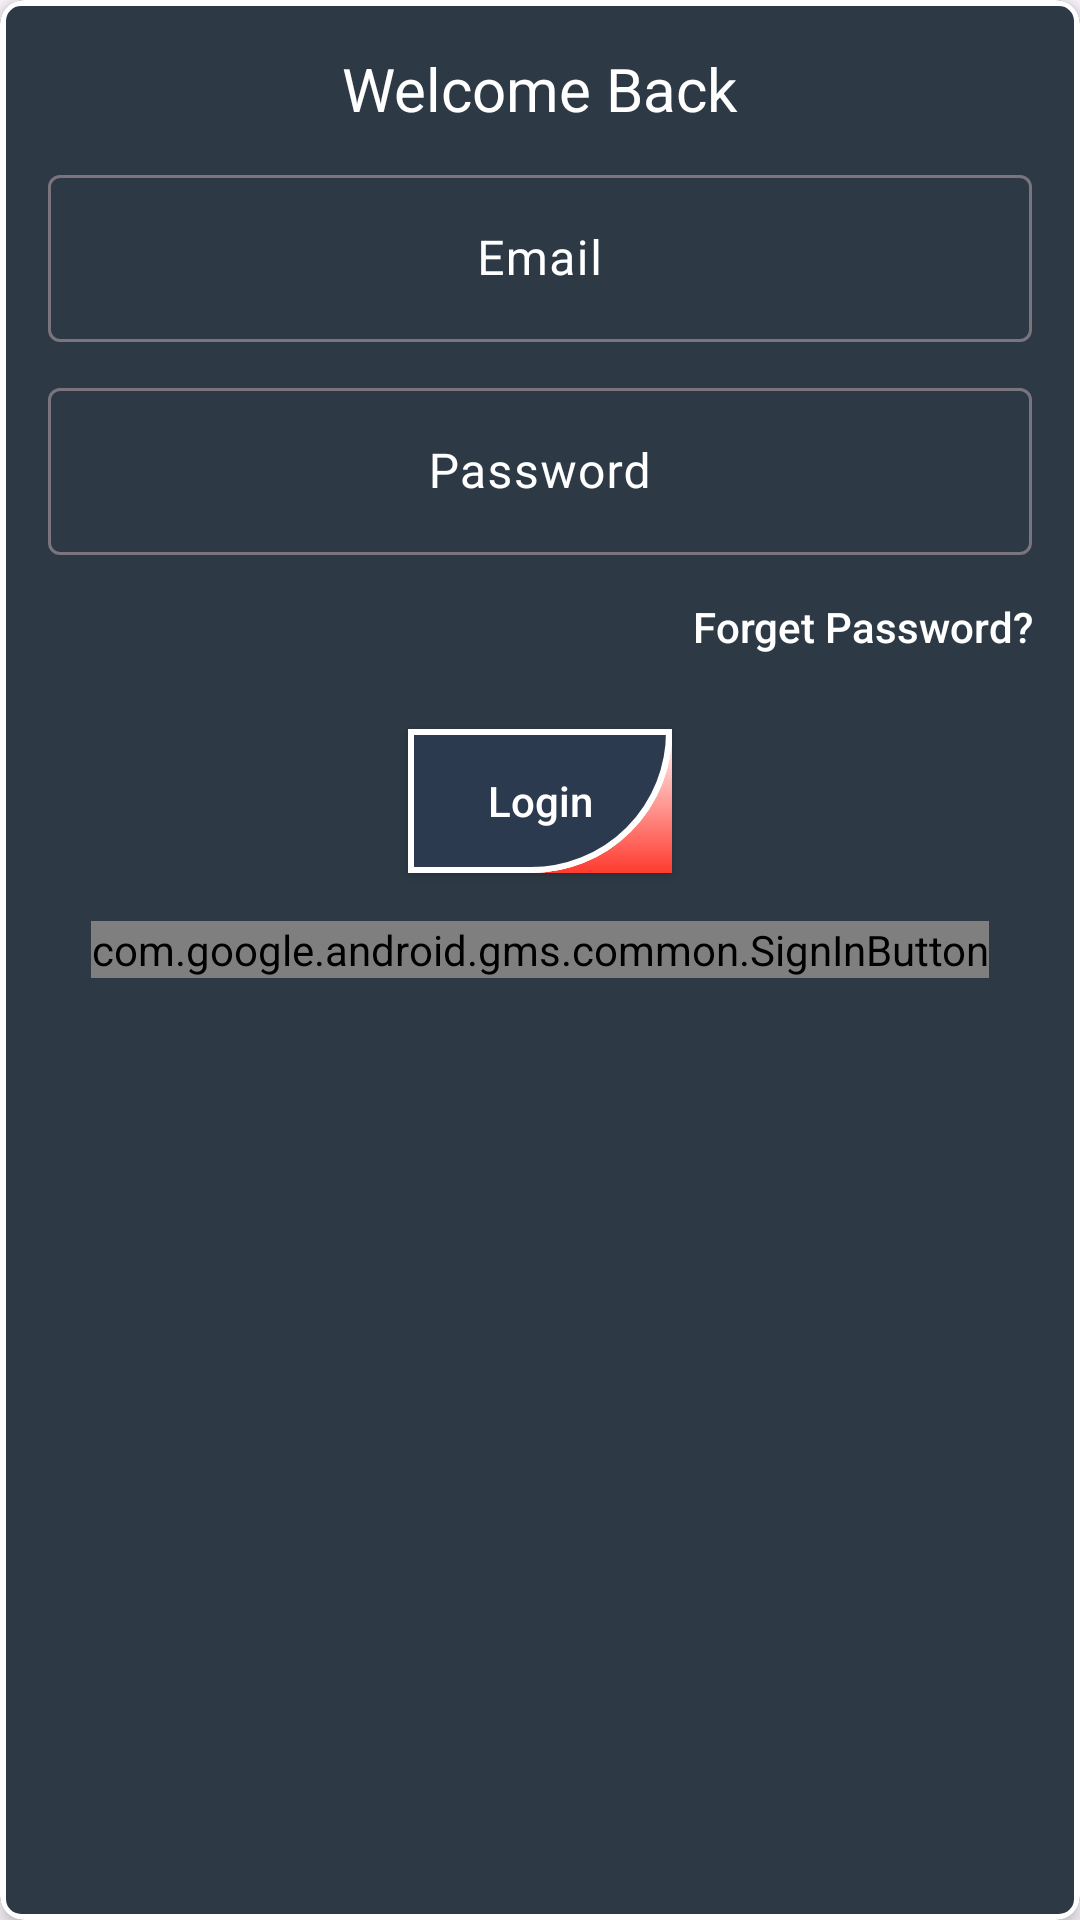

Write the Android layout XML for this screen, with the resource values it uses.
<!-- AndroidManifest.xml: application theme Theme.ShiftGenie -->
<!-- res/layout/fragment_login.xml -->
<?xml version="1.0" encoding="utf-8"?>
<androidx.cardview.widget.CardView xmlns:android="http://schemas.android.com/apk/res/android"
    xmlns:app="http://schemas.android.com/apk/res-auto"
    android:id="@+id/cardView"
    android:layout_width="match_parent"
    android:layout_height="wrap_content"
    android:layout_margin="9dp"
    app:cardCornerRadius="8dp"
    android:backgroundTint="#2D3A45"
    app:cardElevation="4dp">

    <RelativeLayout
        android:layout_width="match_parent"
        android:layout_height="match_parent"
        android:padding="16dp"
        android:background="@drawable/edit_text_background"
        >
        <TextView
            android:layout_width="wrap_content"
            android:layout_height="wrap_content"
            android:text="Welcome Back"
            android:id="@+id/tex"
            android:textSize="20dp"
            android:textColor="#ffffff"
            android:layout_centerHorizontal="true"
            >

        </TextView>

        <com.google.android.material.textfield.TextInputLayout
            android:id="@+id/emailInputLayout"
            android:layout_width="match_parent"
            android:layout_height="wrap_content"
            android:layout_below="@+id/tex"
            android:textColorHint="@color/white"
            android:layout_marginTop="10dp">

            <com.google.android.material.textfield.TextInputEditText
                android:id="@+id/emailEditText"
                android:layout_width="match_parent"
                android:layout_height="wrap_content"
                android:hint="Email"
                android:drawableLeft="@drawable/email"
                android:gravity="center"

                android:textColorHint="#ffffff"
                android:textColor="#ffffff"
                android:drawableTint="@color/white"
                android:inputType="textEmailAddress" />

        </com.google.android.material.textfield.TextInputLayout>

        <com.google.android.material.textfield.TextInputLayout
            android:id="@+id/passwordInputLayout"
            android:layout_width="match_parent"
            android:layout_height="wrap_content"
            android:textColorHint="@color/white"

            android:layout_below="@id/emailInputLayout"
            android:layout_marginTop="10dp">

            <com.google.android.material.textfield.TextInputEditText
                android:id="@+id/passwordEditText"
                android:layout_width="match_parent"
                android:layout_height="wrap_content"
                android:hint="Password"
                android:gravity="center"
                android:drawableLeft="@drawable/password"
                android:textColorHint="#ffffff"
                android:textColor="#ffffff"
                android:drawableTint="@color/white"
                android:inputType="textPassword" />

        </com.google.android.material.textfield.TextInputLayout>
        <androidx.appcompat.widget.AppCompatButton
            android:id="@+id/btn_forget_password"
            android:layout_width="wrap_content"
            android:layout_height="wrap_content"
            android:text="Forget Password?"
            android:background="#00000000"
            android:layout_below="@+id/passwordInputLayout"
            android:textColor="#ffffff"
            android:textAllCaps="false"
            android:layout_alignParentRight="true"
            android:layout_gravity="center_horizontal"
            />
        <androidx.appcompat.widget.AppCompatButton
            android:id="@+id/loginButton"
            android:layout_width="wrap_content"
            android:textAllCaps="false"
            android:padding="10dp"
            android:layout_height="wrap_content"
            android:layout_below="@id/btn_forget_password"
            android:layout_marginTop="10dp"
            android:text="Login"
            android:textColor="@android:color/white"
            android:background="@drawable/back"

            android:layout_centerHorizontal="true" />
        <com.google.android.gms.common.SignInButton
            android:id="@+id/btn_google_sign_in"
            android:layout_width="wrap_content"
            android:layout_height="wrap_content"
            android:layout_marginTop="16dp"
            android:layout_below="@id/loginButton"
            android:layout_centerHorizontal="true"
            />

        <ProgressBar
            android:id="@+id/progressBar"
            android:layout_width="wrap_content"
            android:layout_height="wrap_content"
            android:layout_centerInParent="true"
            android:visibility="gone" />

    </RelativeLayout>
</androidx.cardview.widget.CardView>
<!-- resources referenced by this layout -->
<resources>
  <color name="white">#FFFFFFFF</color>
  <!-- drawable back (drawable) -->
  <?xml version="1.0" encoding="utf-8"?>
  
  <layer-list xmlns:android="http://schemas.android.com/apk/res/android">
      <item>
          <shape android:shape="rectangle">
              <gradient
                  android:startColor="#FFFFFF"
                  android:endColor="#FF3B30"
                  android:angle="270"/>
          </shape>
      </item>
      <item>
          <shape android:shape="rectangle">
              <gradient
                  android:startColor="#FF3B30"
                  android:endColor="#8A1C5E"
                  android:angle="270"/>
              <corners android:bottomRightRadius="500dp"/>
              <stroke android:width="2dp" android:color="#FFFFFF"/>
          </shape>
      </item>
      <item>
          <shape android:shape="rectangle">
              <solid android:color="#8A1C5E"/>
              <corners android:bottomRightRadius="800dp"/>
              <stroke android:width="2dp" android:color="#FFFFFF"/>
          </shape>
      </item>
      <item>
          <shape android:shape="rectangle">
              <solid android:color="#2B3A4E"/>
              <corners android:bottomRightRadius="1000dp"/>
              <stroke android:width="2dp" android:color="#FFFFFF"/>
          </shape>
      </item>
  </layer-list>
  <!-- drawable edit_text_background (drawable) -->
  <?xml version="1.0" encoding="utf-8"?>
  
  
  <shape xmlns:android="http://schemas.android.com/apk/res/android">
  
      <corners
          android:radius="6dp" />
  
  
      <stroke
  
          android:width="2dp"
          android:color="#ffffff"
          android:elevation="4dp"/>
  </shape>
  <style name="Theme.ShiftGenie" parent="Base.Theme.ShiftGenie" />
  <style name="Base.Theme.ShiftGenie" parent="Theme.Material3.DayNight.NoActionBar">
          
          
      </style>
</resources>
